Labelled photos from "Semiconductor-particle-defect-detection-and-classification", an image-classification folder in GoldbergLiang/Semiconductor-particle-defect-detection-and-classification. The possible labels are: defect, normal.

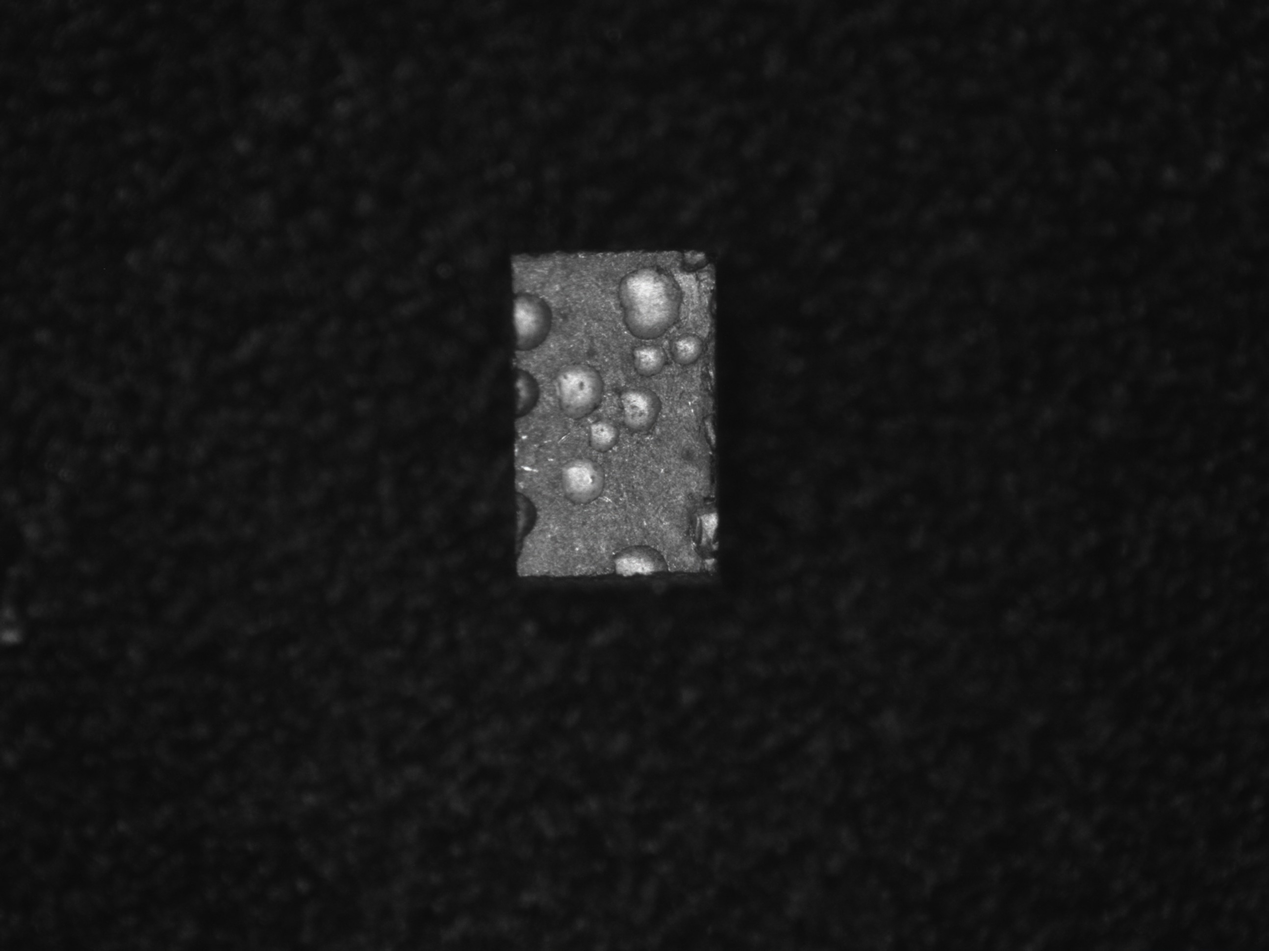
Label: defect

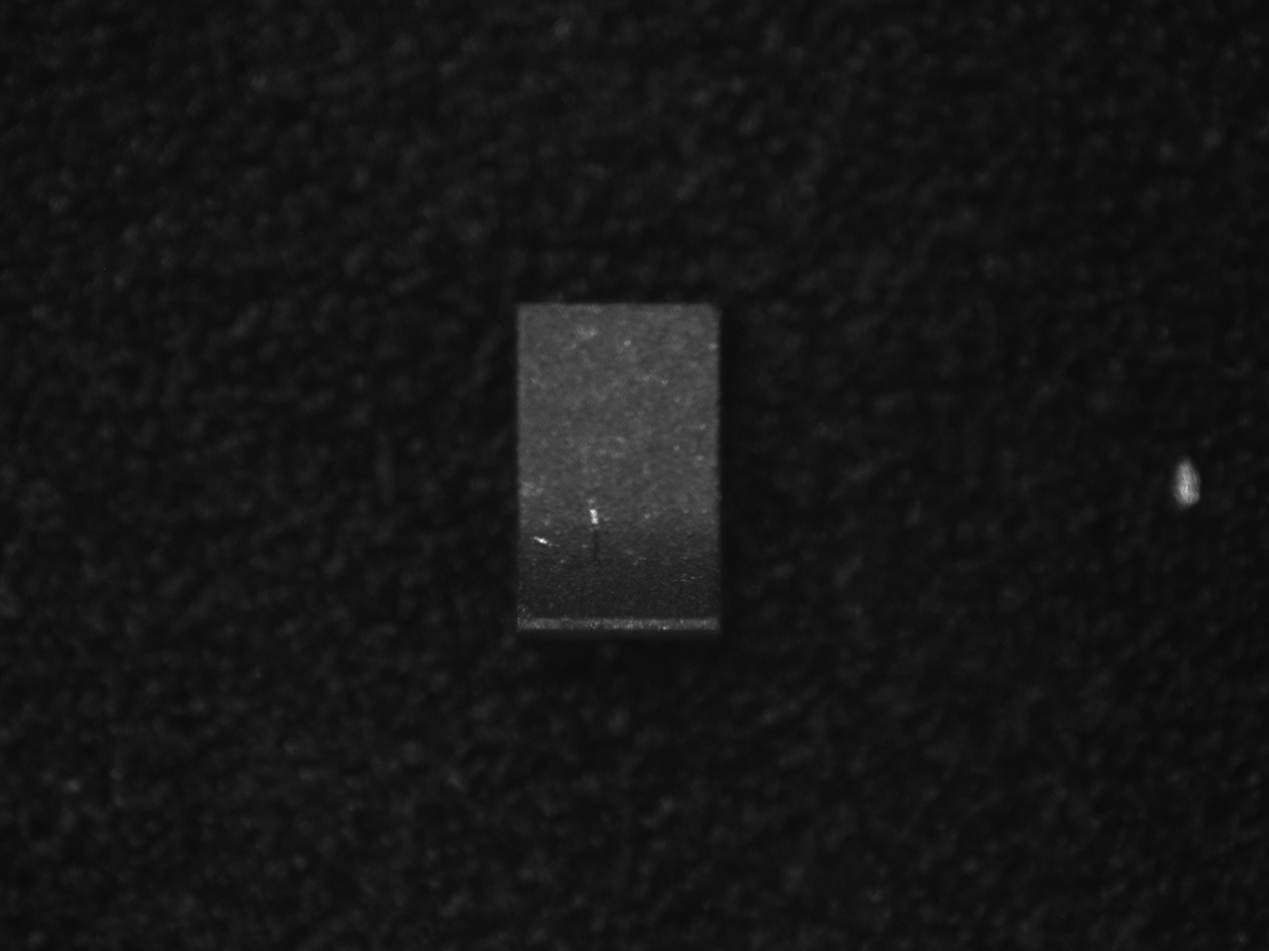
Label: defect

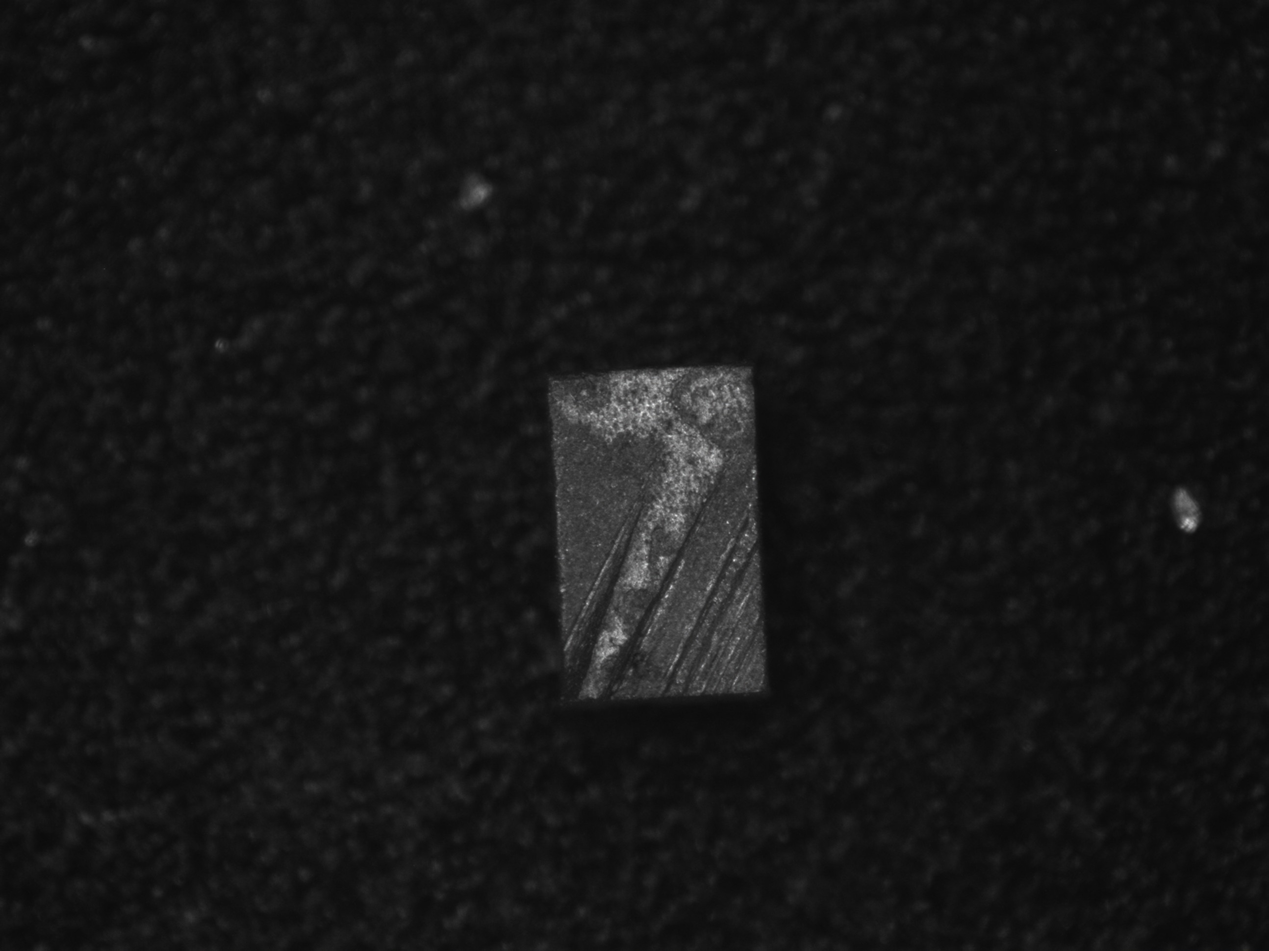
Label: defect

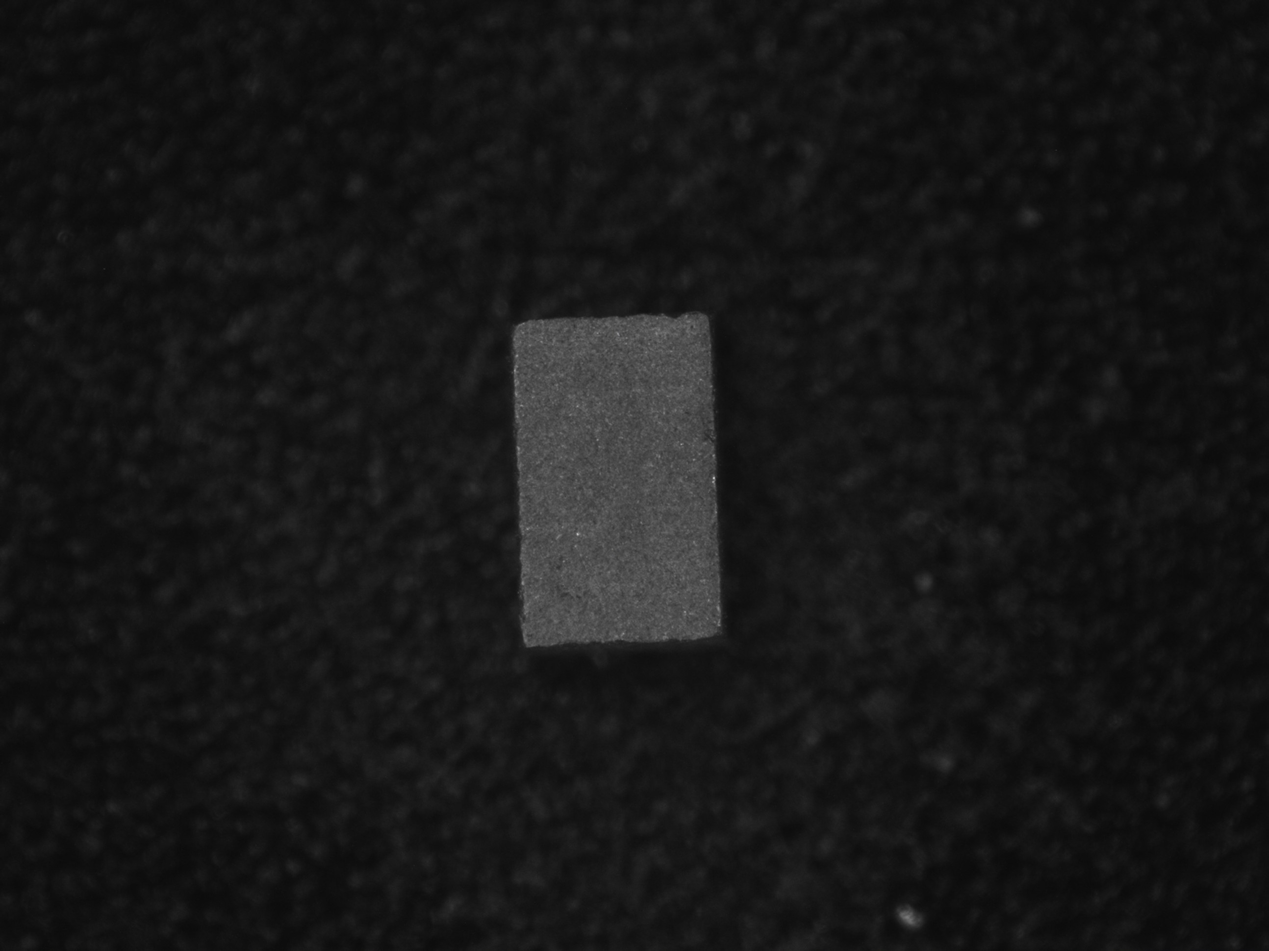
Label: normal

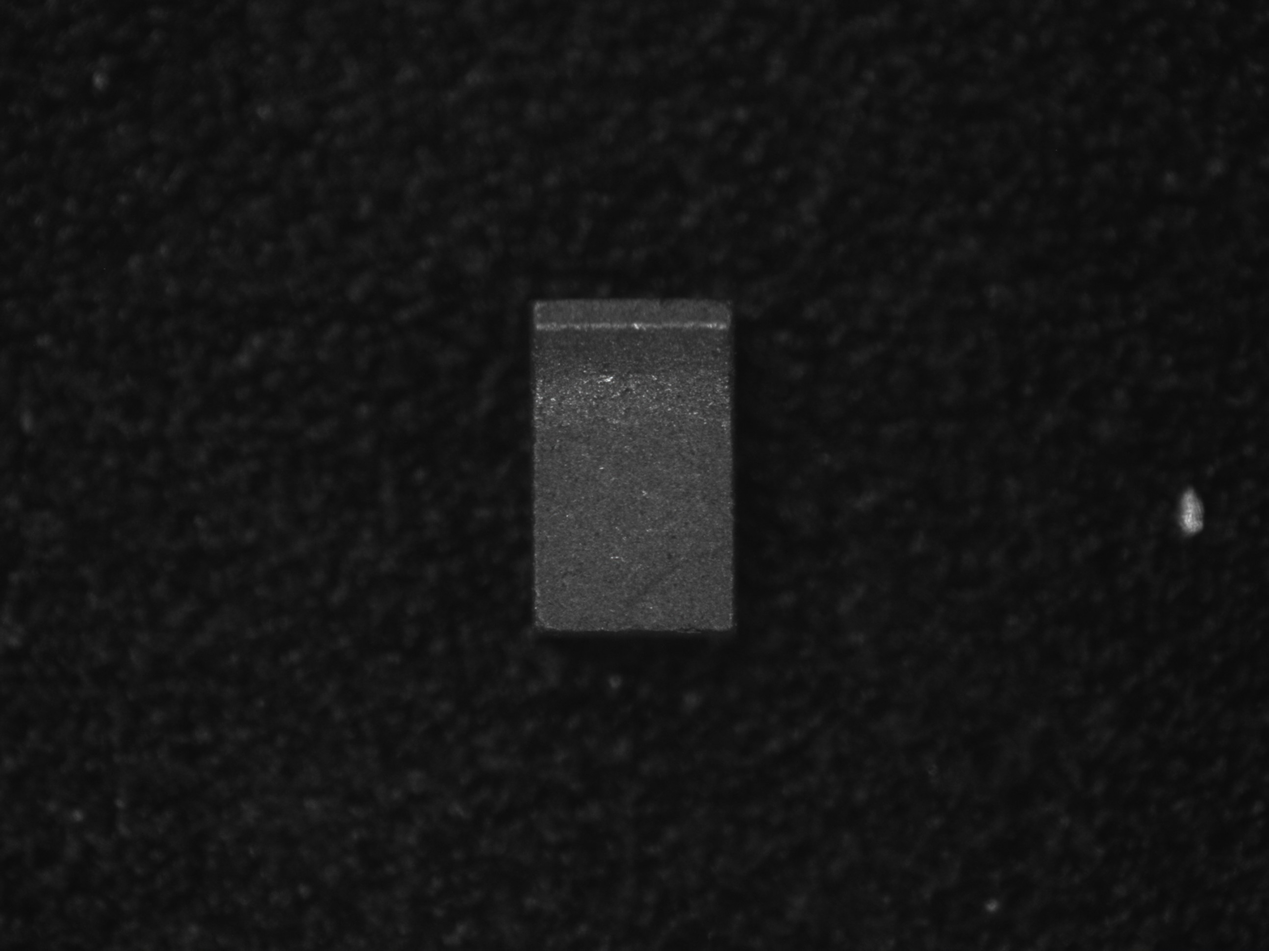
Label: defect

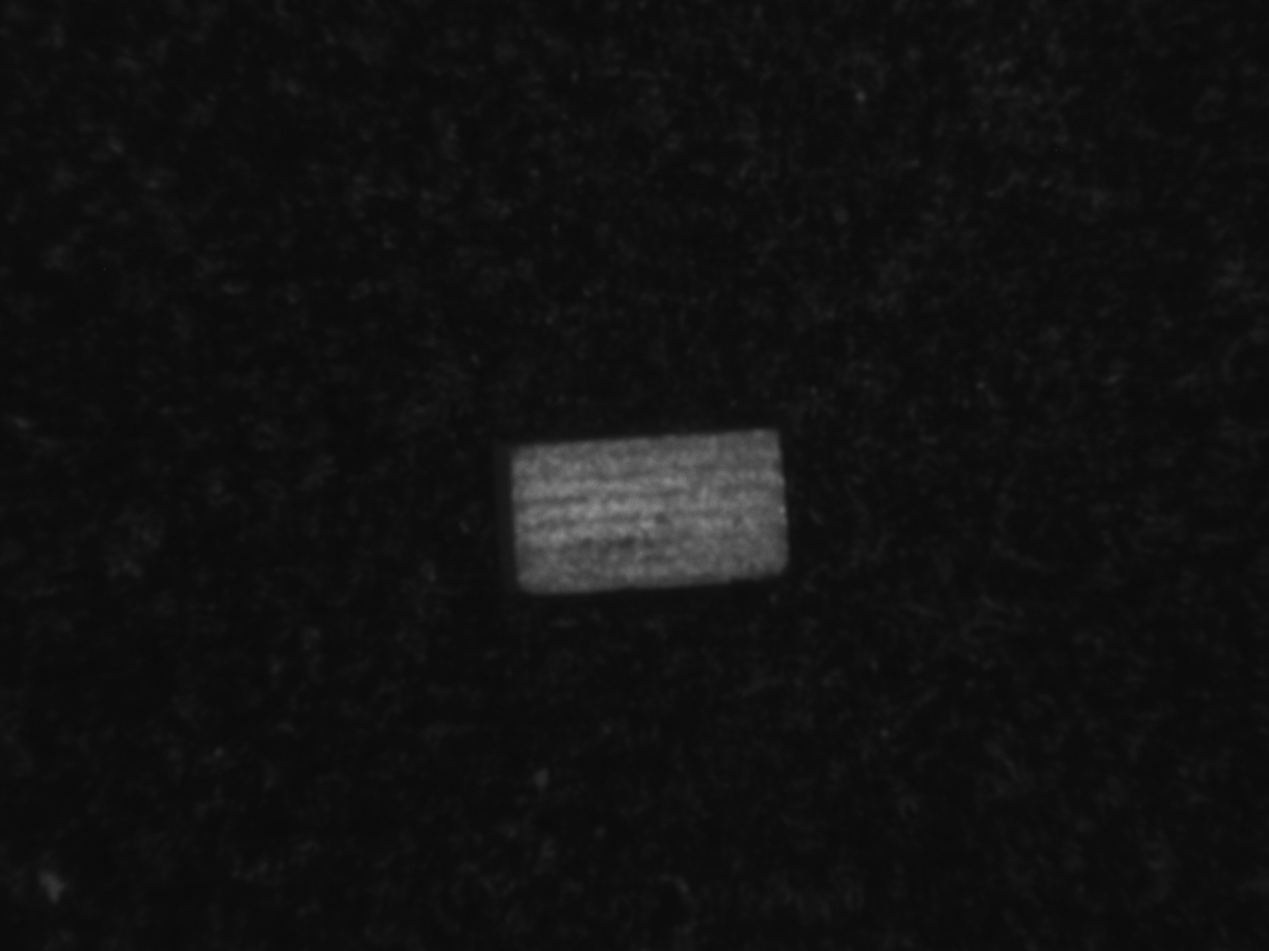
Label: defect
